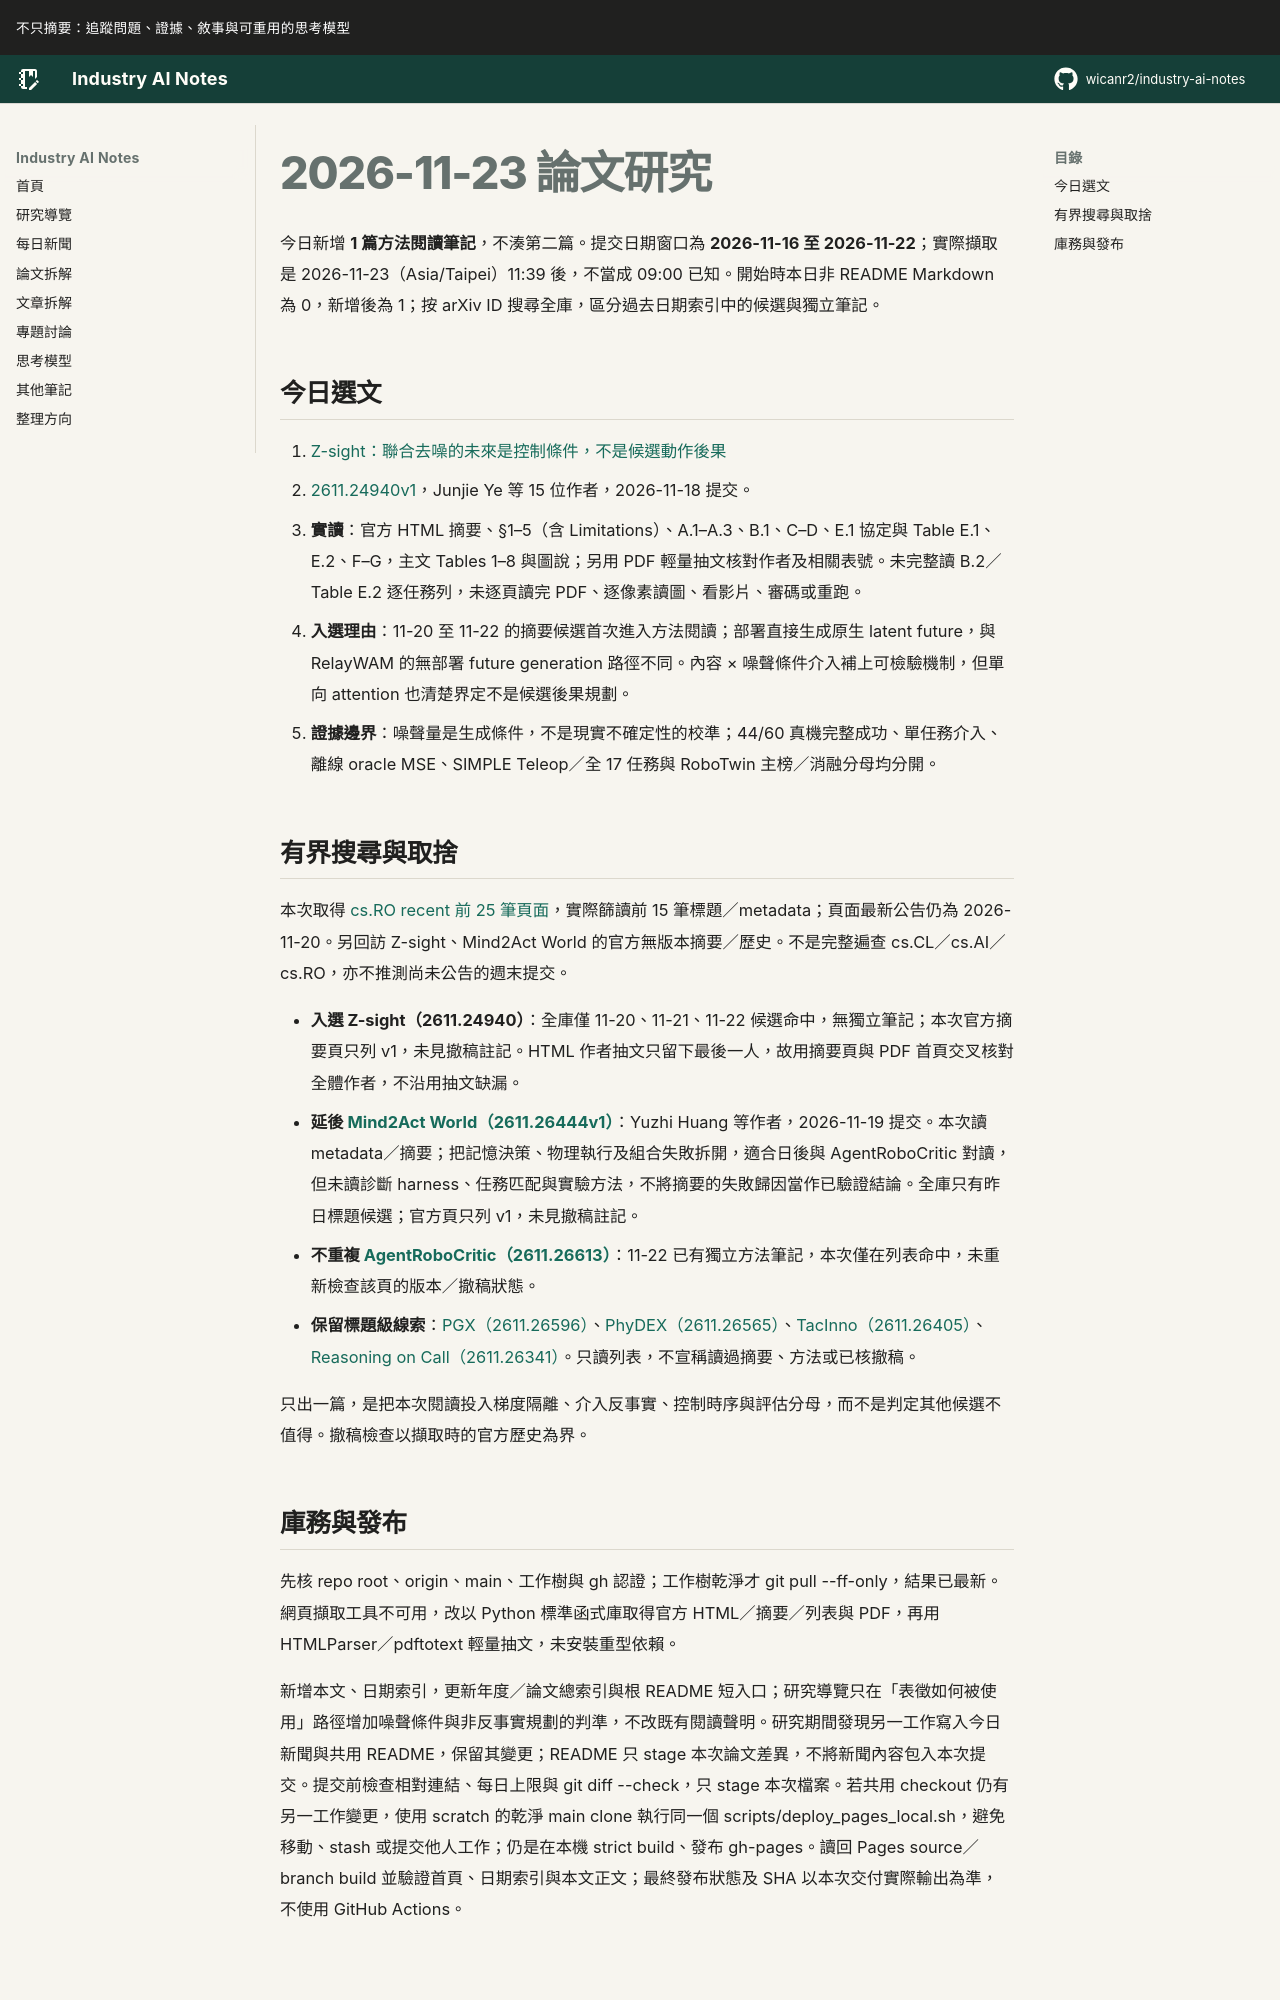

repository: wicanr2/industry-ai-notes · page: 論文拆解/2026/2026-11-23/index.html · generator: mkdocs

# 2026-11-23 論文研究

今日新增 **1 篇方法閱讀筆記**，不湊第二篇。提交日期窗口為 **2026-11-16 至 2026-11-22**；實際擷取是 2026-11-23（Asia/Taipei）11:39 後，不當成 09:00 已知。開始時本日非 README Markdown 為 0，新增後為 1；按 arXiv ID 搜尋全庫，區分過去日期索引中的候選與獨立筆記。

## 今日選文

1. [Z-sight：聯合去噪的未來是控制條件，不是候選動作後果](./01-zsight-聯合去噪未來是控制條件不是候選動作後果.md)
   - [2611.24940v1](https://arxiv.org/abs/2611.24940v1)，Junjie Ye 等 15 位作者，2026-11-18 提交。
   - **實讀**：官方 HTML 摘要、§1–5（含 Limitations）、A.1–A.3、B.1、C–D、E.1 協定與 Table E.1、E.2、F–G，主文 Tables 1–8 與圖說；另用 PDF 輕量抽文核對作者及相關表號。未完整讀 B.2／Table E.2 逐任務列，未逐頁讀完 PDF、逐像素讀圖、看影片、審碼或重跑。
   - **入選理由**：11-20 至 11-22 的摘要候選首次進入方法閱讀；部署直接生成原生 latent future，與 RelayWAM 的無部署 future generation 路徑不同。內容 × 噪聲條件介入補上可檢驗機制，但單向 attention 也清楚界定不是候選後果規劃。
   - **證據邊界**：噪聲量是生成條件，不是現實不確定性的校準；44/60 真機完整成功、單任務介入、離線 oracle MSE、SIMPLE Teleop／全 17 任務與 RoboTwin 主榜／消融分母均分開。

## 有界搜尋與取捨

本次取得 [cs.RO recent 前 25 筆頁面](https://arxiv.org/list/cs.RO/recent?skip=0&show=25)，實際篩讀前 15 筆標題／metadata；頁面最新公告仍為 2026-11-20。另回訪 Z-sight、Mind2Act World 的官方無版本摘要／歷史。不是完整遍查 cs.CL／cs.AI／cs.RO，亦不推測尚未公告的週末提交。

- **入選 Z-sight（2611.24940）**：全庫僅 11-20、11-21、11-22 候選命中，無獨立筆記；本次官方摘要頁只列 v1，未見撤稿註記。HTML 作者抽文只留下最後一人，故用摘要頁與 PDF 首頁交叉核對全體作者，不沿用抽文缺漏。
- **延後 [Mind2Act World（2611.26444v1）](https://arxiv.org/abs/2611.26444v1)**：Yuzhi Huang 等作者，2026-11-19 提交。本次讀 metadata／摘要；把記憶決策、物理執行及組合失敗拆開，適合日後與 AgentRoboCritic 對讀，但未讀診斷 harness、任務匹配與實驗方法，不將摘要的失敗歸因當作已驗證結論。全庫只有昨日標題候選；官方頁只列 v1，未見撤稿註記。
- **不重複 [AgentRoboCritic（2611.26613）](https://arxiv.org/abs/2611.26613)**：11-22 已有獨立方法筆記，本次僅在列表命中，未重新檢查該頁的版本／撤稿狀態。
- **保留標題級線索**：[PGX（2611.26596）](https://arxiv.org/abs/2611.26596)、[PhyDEX（2611.26565）](https://arxiv.org/abs/2611.26565)、[TacInno（2611.26405）](https://arxiv.org/abs/2611.26405)、[Reasoning on Call（2611.26341）](https://arxiv.org/abs/2611.26341)。只讀列表，不宣稱讀過摘要、方法或已核撤稿。

只出一篇，是把本次閱讀投入梯度隔離、介入反事實、控制時序與評估分母，而不是判定其他候選不值得。撤稿檢查以擷取時的官方歷史為界。
